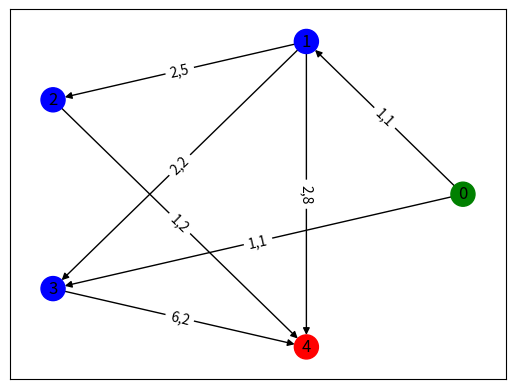

This chart was generated by the following Python code:
import random as r
import matplotlib.pyplot as plt
import networkx as nx
from networkx.generators.random_graphs import (fast_gnp_random_graph,
                                               random_kernel_graph)
import numpy as np

def main():
    x = np.zeros((5,5)) # position matrix
    w = np.zeros((5,5)) # weight matrix
    c = np.zeros((5,5)) # cost matrix
    
    x[0][1] = 1
    x[0][3] = 1
    x[1][2] = 1
    x[1][3] = 1
    x[1][4] = 1
    x[2][4] = 1
    x[3][4] = 1
    
    w[0][1] = 1
    w[0][3] = 1
    w[1][2] = 2
    w[1][3] = 2
    w[1][4] = 2
    w[2][4] = 1
    w[3][4] = 6
    
    c[0][1] = 1
    c[0][3] = 1
    c[1][2] = 5
    c[1][3] = 2
    c[1][4] = 8
    c[2][4] = 2
    c[3][4] = 2
    
    print("Graph Direction Matrix:")
    print(x)
    
    # generating graph based on the position matrix
    G = nx.DiGraph()
    G.add_nodes_from(get_seq(5))
    G.add_edges_from(get_arcs(x))
    
    
    print("\n")
    
    # create an array of all simple paths from the source node 0 to the destination node 4
    print("All Simple Paths:")
    all_paths = nx.all_simple_paths(G, source=0, target=4)    
    
    wc_paths = [] # an array of paths that follow the weight constraint
    for path in all_paths:
        x=[]
        y=[]
        for i in range(0,len(path)-1):
            x.append(w[path[i]][path[i+1]])
            y.append(c[path[i]][path[i+1]])
        print(path,end="\t")
        print("Total Weight, Cost: "+str(sum(x))+", "+str(sum(y)))    
        if sum(x)<=6:
            # applyting a weight contrainst of w = 6
            wc_paths.append((path,sum(y)))

    print("\nWeight Constrained Paths:")
    least_cost_path = wc_paths[0]
    
    # find the path with the lowest cost in the weight constrained paths
    for path in wc_paths:
        if path[1]<least_cost_path[1]:
            least_cost_path[0] = path[0]
            least_cost_path[1] = path[1]
        print(path[0],end="\t")
        print("Total Cost: "+str(path[1]))
        
    print("\n Weight Constrained Lowest Cost Path:")
    print(least_cost_path)
    
    print("\n")
    print_graph(G)
    

    """
    get_arcs takes in a matrix x and outputs the (ij) positions of non-zero elements
    as a nested array arcs
    for a digraph matrix this is the "to" and "from" of each arc
    """
def get_arcs(x):
    xnz = np.nonzero(x) # returns a tuple of arrays of indices of elements that are nonzero for each dimension of the array 
    arcs = []
    for i in range(0,len(xnz[0])):
        arcs.append([xnz[0][i],xnz[1][i]])
    return arcs

"""
    returns a sequential list of numbers 0 to n-1
    """
def get_seq(n):
    return [*range(n)]
    
def get_color_map(n,s=0,t=-1):
    t = n-1 if t==-1 else t-1
    color_map = []
    for i in range(0,n):
        if i==s:
            color_map.append("green")
        elif i==t:
            color_map.append("red")
        else:
            color_map.append("blue")
    return color_map
        

def print_graph(G, picture_name=""):
    print("Nodes on Graph:")
    print(G.nodes())
    print("Edges of Graph:")
    print(G.edges())

    # (hardcode) manually adds the labels of the cost and weight to each edge
    elbs = {
        (0,1): "1,1",
        (0,3): "1,1",
        (1,2): "2,5",
        (1,3): "2,2",
        (1,4): "2,8",
        (2,4): "1,2",
        (3,4): "6,2",
    }
    nx.draw_networkx(G,with_labels=True, pos=nx.circular_layout(G),node_color=get_color_map(len(G)))
    edge_labels=nx.draw_networkx_edge_labels(G, edge_labels=elbs, pos=nx.circular_layout(G))
    
    if picture_name != "":
        plt.savefig(picture_name) #save as png
    plt.show() #display
    
    
if __name__ == "__main__":
    main()
